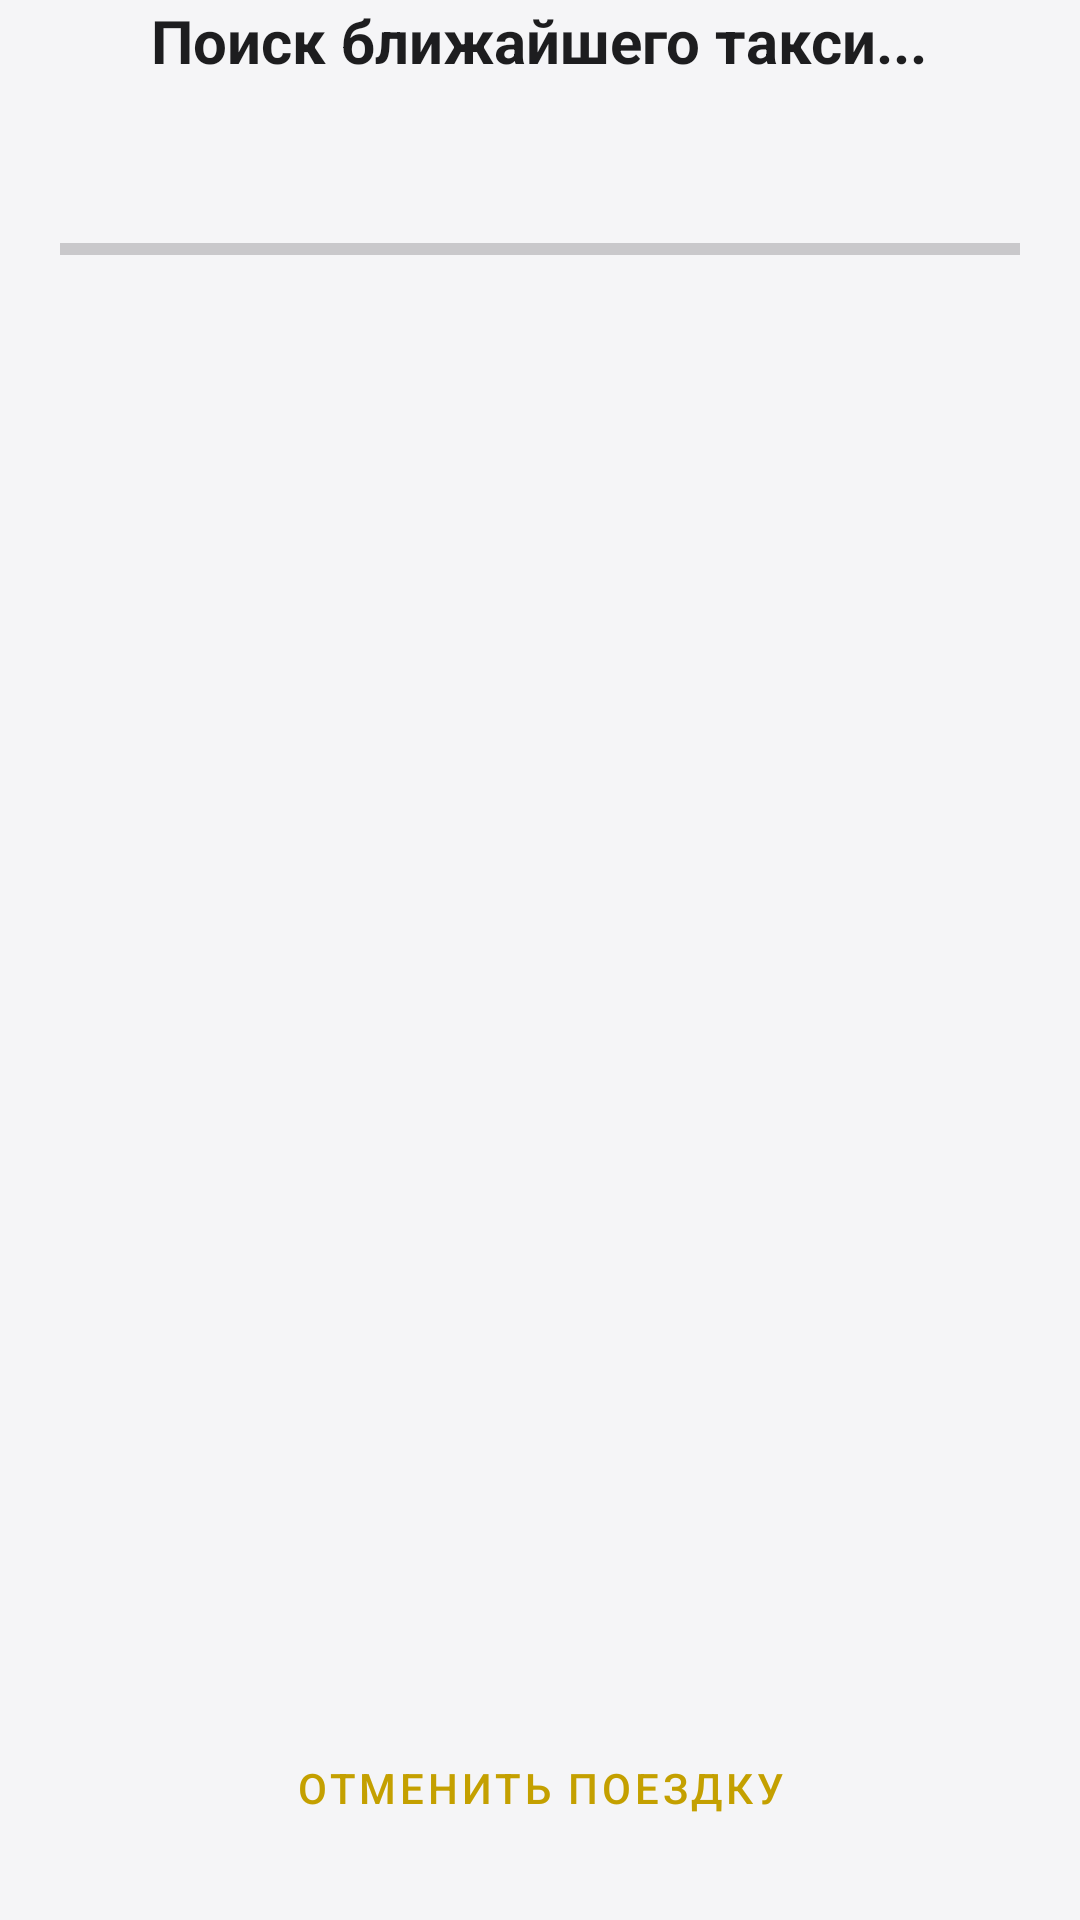

Android layout source for this screen:
<!-- AndroidManifest.xml: application theme Theme.TaxiOrder -->
<!-- res/layout/activity_active_trip.xml -->
<?xml version="1.0" encoding="utf-8"?>
<LinearLayout
    xmlns:android="http://schemas.android.com/apk/res/android"
    android:layout_width="match_parent"
    android:layout_height="match_parent"
    android:orientation="vertical"
    android:paddingStart="20dp"
    android:paddingEnd="20dp"
    android:paddingBottom="16dp"
    android:gravity="center_horizontal"
    android:fitsSystemWindows="true"
    android:background="?android:windowBackground">

    <TextView
        android:id="@+id/tvTripStatus"
        android:layout_width="wrap_content"
        android:layout_height="wrap_content"
        android:text="@string/status_searching"
        android:textSize="20sp"
        android:textStyle="bold"
        android:layout_marginBottom="32dp"
        android:textColor="?android:textColorPrimary"/>

    <ProgressBar
        android:id="@+id/tripProgressBar"
        style="?android:attr/progressBarStyleHorizontal"
        android:layout_width="match_parent"
        android:layout_height="wrap_content"
        android:indeterminate="false"
        android:max="100"
        android:progress="0"
        android:layout_marginTop="16dp"/>

    <TextView
        android:id="@+id/tvTripDetails"
        android:layout_width="match_parent"
        android:layout_height="0dp"
        android:layout_weight="1"
        android:lineSpacingExtra="4dp"
        android:textSize="16sp"
        android:textColor="?android:textColorPrimary"/>

    <Button
        android:id="@+id/btnCancelTrip"
        android:layout_width="match_parent"
        android:layout_height="56dp"
        android:text="@string/btn_cancel_trip"
        style="@style/Widget.MaterialComponents.Button.TextButton"/>
</LinearLayout>
<!-- resources referenced by this layout -->
<resources>
  <string name="btn_cancel_trip">Отменить поездку</string>
  <string name="status_searching">Поиск ближайшего такси...</string>
  <style name="Theme.TaxiOrder" parent="Theme.Material3.Light.NoActionBar">
          <item name="colorPrimary">@color/accent_taxi_dark</item>
          <item name="colorAccent">@color/accent_taxi</item>
          <item name="android:windowBackground">@color/background_light</item>
          <item name="android:textColorPrimary">@color/text_main_light</item>
      </style>
  <color name="accent_taxi_dark">#C4A000</color>
  <color name="accent_taxi">#FFD600</color>
  <color name="background_light">#F5F5F7</color>
  <color name="text_main_light">#1D1D1F</color>
</resources>
